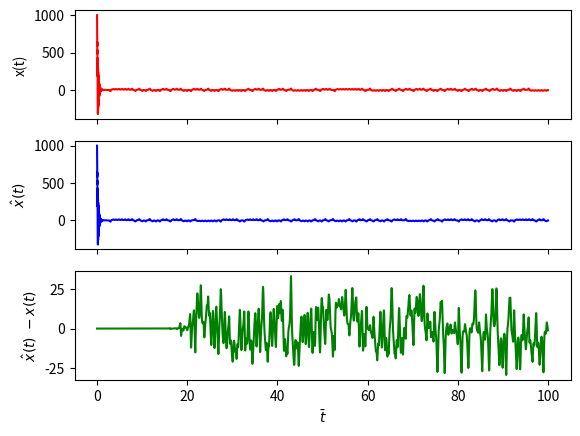

Reproduce this figure in Python. (Note: this script raises an exception after producing the figure.)
import math as m
#import myPlot as plot
import matplotlib.pyplot as plt
import numpy as np
from mpl_toolkits.mplot3d import Axes3D
"""
 matrizUpdate: atualizao da matriz de coeficientes

 x -> (x,y,z)
 p -> (sigma,rho,beta)
"""
def matrizUpdate(x,dt,p):

    sig = p[0]
    rho = p[1]
    beta = p[2]
    
    r0 = 1 + dt*sig
    r1 = -dt*sig
    r2 = 0.0

    r3 = -dt*rho
    r4 = 1 + dt
    r5 = dt*x[0]

    r6 = -dt*x[1]
    r7 = 0.0
    r8 = 1 + dt*beta


    a = np.array([[r0,r1,r2],[r3,r4,r5],[r6,r7,r8]])

    return a

"""
r = b - k*x

b -> vetor de forcas
k -> matriz de coeficeintes
x -> vetor x
"""

def residuo(b,k,x):

    r = 3*[0.0]
    r[0] = b[0] -(k[0][0]*x[0] + k[0][1]*x[1] + k[0][2]*x[2])
    r[1] = b[1] -(k[1][0]*x[0] + k[1][1]*x[1] + k[1][2]*x[2])
    r[2] = b[2] -(k[2][0]*x[0] + k[2][1]*x[1] + k[2][2]*x[2])


    return r

"""
produto interno x*y

"""
def dot(x,y):

    tmp = 0.e0
    for i in range(0,len(x)):
        tmp += x[i]*y[i]

    return tmp

"""
Metodo implicito Euler-newthon-raphson
"""
def implicito(X0,p,dt,nStep):
    tG = []
    xG = []
    yG = []
    zG = []
    t = 0

    x = [X0[0],X0[1],X0[2]]

    tG.append(t)
    xG.append(x[0])
    yG.append(x[1])
    zG.append(x[2])
    for i in range(0,nStep):        
        b     = [x[0],x[1],x[2]]
        modR0 = m.sqrt(dot(b,b))
        for j in range(0,100):
            k = matrizUpdate(x,dt,p)   
   
            r = residuo(b,k,x)
            modR = m.sqrt(dot(r,r))
            if  modR/modR0 < 1.e-11 :
                break
       
            dx = np.linalg.solve(k, r)
            x[0] += dx[0]
            x[1] += dx[1]
            x[2] += dx[2]
            
        t += dt
        tG.append(t)
        xG.append(x[0])
        yG.append(x[1])
        zG.append(x[2])

    return tG, xG, yG, zG

"""
metodo explicito Euler
"""
def explicito(X0,p,dt,nStep):


    sigma = p[0]
    rho   = p[1]
    beta  = p[2]

    tG = []
    xG = []
    yG = []
    zG = []
    t = 0

    x0 = X0[0]
    y0 = X0[1]
    z0 = X0[2]

    tG.append(t)
    xG.append(x0)
    yG.append(y0)
    zG.append(z0)
    for i in range(0,nStep):

        t += dt
        x = x0 + sigma*dt*(y0-x0)
        y = y0 + dt*(x0*(rho-z0) - y0)
        z = z0 + dt*(x0*y0-beta*z0)

        x0 = x
        y0 = y
        z0 = z
        
        tG.append(t)
        xG.append(x)
        yG.append(y)
        zG.append(z)
        

    return tG, xG, yG, zG


def func(x,p):

    sig  = p[0]
    rho  = p[1]
    beta = p[2]

    f1 = sig*(x[1]-x[0])
    f2 = x[0]*(rho-x[2]) - x[1]
    f3 = x[0]*x[1] - beta*x[2]

    return (f1,f2,f3) 


def updateRk4(x,h,k):

   return (x[0] + h*k[0],x[1] + h*k[1],x[2] + h*k[1])

def yNew(x,k1,k2,k3,k4,h):
   

    for i in range(0,3):
        x[i] += (h/6.0)*(k1[i]+2*k2[i]+2*k3[i]+k4[i])

"""
metodo explicito rungaKutta
"""
def rungaKuttaExplicito(x0,p,dt,nStep):

    tG = []
    xG = []
    yG = []
    zG = []
    t = 0

    tG.append(t)
    xG.append(x0[0])
    yG.append(x0[1])
    zG.append(x0[2])

    x = [x0[0],x0[1],x0[2]]

    for i in range(0,nStep):

        t += dt
            
        k1 = func(x,p)

        y = updateRk4(x,0.5*dt,k1)              
        k2 = func(y,p)
              
        y = updateRk4(x,0.5*dt,k2)
        k3 = func(y,p)
              
        y = updateRk4(x,dt,k3)
        k4 = func(y,p) 
              
        yNew(x,k1,k2,k3,k4,dt)
  
        tG.append(t)
        xG.append(x[0])
        yG.append(x[1])
        zG.append(x[2])
        

    return tG, xG, yG, zG

"""
z = x - y
"""
def dif(x,y):
    z = []
    for i in range(0,len(y)):
        z.append(x[i] - y[i])

    return z

def main():

    sigma = 10.0
    rho   = 28
    beta  = 8/3  
    dt    = 1.e-4
    nStep = 1000000

    p  = (sigma,rho,beta)

#    tG , xG, yG, zG =explicito(X0,p,dt,nStep)
#    tG1 , xG1, yG1, zG1 = implicito(X0,p,dt,nStep)
    X0 = (1000.0,1000.0,1000.0)
    tG1 , xG1, yG1, zG1 = rungaKuttaExplicito(X0,p,dt,nStep)
#   eps = 1.e-8
    eps = 1.e-06
    X0 = (1000.0+eps,1000.0+eps,1000.0+eps)
    tG2 , xG2, yG2, zG2 = rungaKuttaExplicito(X0,p,dt,nStep)
 
    d1 = dif(xG1 ,xG2)
#    d2 = dif(xG1,xG2)
    
    f, (ax1,ax2,ax3) = plt.subplots(3,sharex=True)

#   f, ax1 = plt.subplots()

#    rx = (0.0,50.0)
#    ry = (-40,40)

#     ex = r'$\bar t$'
#    ey = r'$\bar x$'

#    f.xlabel(ex,fontsize="xx-large")
    #ax1.ylabel(ey,fontsize="xx-large")
#    f.title(legenda, fontsize="larger") 

#    plt.xlabel(ex,fontsize="xx-large")
#    plt.ylabel(ey,fontsize="xx-large")
#    plt.title("Lorentz", fontsize="larger")   


    ax1.plot(tG1,xG1,label='x1',color='red')
    ax1.set_ylabel("x(t)")

    ax2.plot(tG1,xG2,label='x2',color='blue')
    ax2.set_ylabel(r'$\hat x(t)$')
    
    ax3.plot(tG1,d1,label='x2-x1',color='green')
    ax3.set_xlabel(r'$\bar t$')
    ax3.set_ylabel(r'$\hat x(t)\ - x(t)$')

    file = 'lorentz.png'
    plt.savefig(file,ext="png", close=True, verbose=True
               ,bbox_inches='tight',dpi=100) 
    plt.show()

    print (xG1[-1])

    fig2 = plt.figure()
    ax5 = fig2.gca(projection='3d')
    ax5.grid(True)
    ax5.plot(xG1,yG1,zG1,label="x(t)"         ,color='red')
    ax5.plot(xG2,yG2,zG2,linestyle=':',label=r'$\hat x(t)$' ,color='blue')
    ax5.legend()
    file = 'lorentz_t.png'
    plt.savefig(file,ext="png", close=True, verbose=True
               ,bbox_inches='tight',dpi=100) 
    plt.show()


main()
